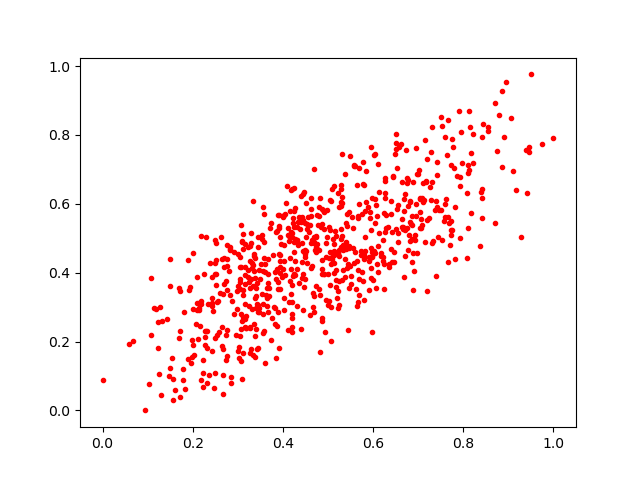

The table this chart was drawn from, first rows:
0.2762761, 0.48119503
0.2906, 0.2801
0.2422, 0.3019
0.5799, 0.4444
0.4346, 0.5496
0.4276, 0.3947
0.8162, 0.747
0.2016, 0.1906
0.6958, 0.5644
0.3534, 0.4984
0.4921, 0.5767
0.7631, 0.7418
0.4168, 0.5802
0.3921, 0.5309
0.3051, 0.2158
0.4896, 0.5814
0.4243, 0.4612
0.3599, 0.4254
0.4172, 0.5194
0.7158, 0.7859
0.7035, 0.531
0.6118, 0.4031
0.252, 0.4374
0.4945, 0.486
0.6428, 0.5194
0.7956, 0.8095
0.5662, 0.5643
0.5288, 0.656
0.144, 0.2659
0.1831, 0.061
0.487, 0.4381
0.2305, 0.2314
0.1552, 0.02995
0.3452, 0.1823
0.4502, 0.4627
0.7678, 0.5448
0.3393, 0.2369
0.3002, 0.1732
0.4785, 0.5371
0.6814, 0.4911
0.311, 0.468
0.2686, 0.4158
0.5034, 0.4593
0.4688, 0.4853
0.3848, 0.1531
0.7867, 0.6814
0.2562, 0.3165
0.4114, 0.2334
0.8135, 0.6983
0.2766, 0.4188
0.3417, 0.1787
0.5422, 0.4124
0.6442, 0.6775
0.4945, 0.445
0.1945, 0.3582
0.5792, 0.4406
0.6679, 0.578
0.5849, 0.6041
0.34, 0.2961
0.3359, 0.4474
0.1718, 0.2318
... 679 more rows
